Run: headless pygame with SDL's dummy video driver; simulated clock (each Clock.tick advances the game by its frame time, no real sleeping); random seed 0; keys injected as events and as key.get_pressed() state; no mouse input.
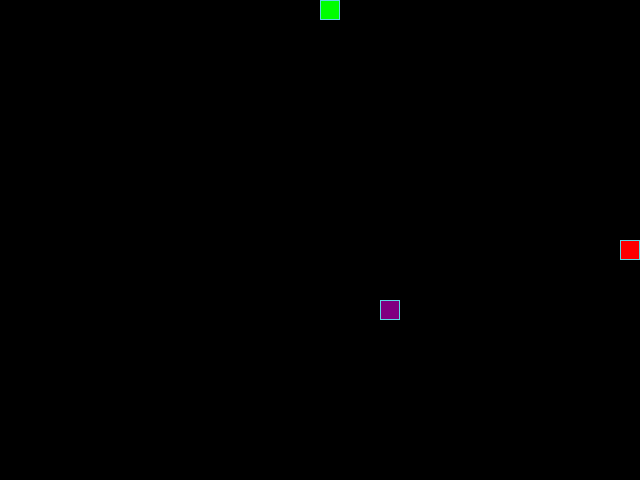
Frame 1 of 4 · flips 1–60 · no input
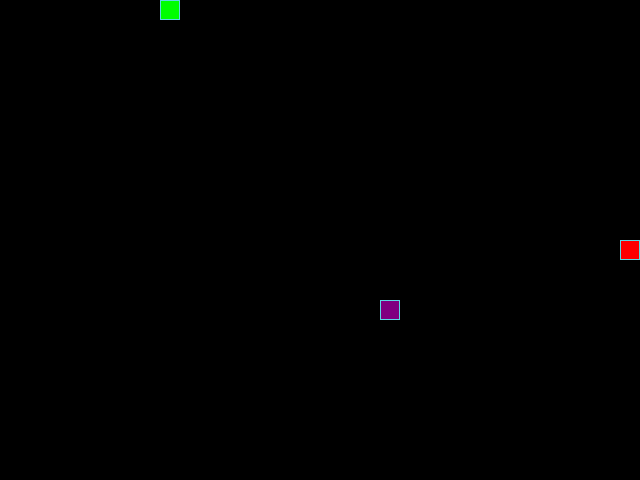
Frame 2 of 4 · flips 61–180 · tapped SPACE, RETURN · held RIGHT (→), D
Frame 3 of 4 · flips 181–300 · held DOWN (↓), S · screen unchanged from frame 2, image omitted
Frame 4 of 4 · flips 301–420 · held LEFT (←), A, UP (↑), W · screen same as frame 1, image omitted

The pygame program that drew these frames:

"""Змейка на pygame.

Игрок управляет Змейкой, которая перемещается по сетке,
собирает Яблоки и растет. Либо поедает Яд и уменьшается.
"""
# Заставляет Python хранить аннотации как строки, не вычисляя их
from __future__ import annotations

from random import randint, choice
from typing import Final, Iterable, Optional

import pygame

# Псевдонимы типов для читаемых сигнатур:
Point = tuple[int, int]
Color = tuple[int, int, int]
Direction = tuple[int, int]

# Константы для размеров поля и сетки:
SCREEN_WIDTH: Final[int] = 640
SCREEN_HEIGHT: Final[int] = 480
GRID_SIZE: Final[int] = 20
GRID_WIDTH: Final[int] = SCREEN_WIDTH // GRID_SIZE
GRID_HEIGHT: Final[int] = SCREEN_HEIGHT // GRID_SIZE

# Направления движения:
UP: Final[Direction] = (0, -1)
DOWN: Final[Direction] = (0, 1)
LEFT: Final[Direction] = (-1, 0)
RIGHT: Final[Direction] = (1, 0)

TURN_KEYS: Final[dict[tuple[int, Direction], Direction]] = {
    (pygame.K_UP, LEFT): UP,
    (pygame.K_UP, RIGHT): UP,
    (pygame.K_DOWN, LEFT): DOWN,
    (pygame.K_DOWN, RIGHT): DOWN,
    (pygame.K_LEFT, UP): LEFT,
    (pygame.K_LEFT, DOWN): LEFT,
    (pygame.K_RIGHT, UP): RIGHT,
    (pygame.K_RIGHT, DOWN): RIGHT,
}

# Цвета в формате RGB:
BOARD_BACKGROUND_COLOR: Final[Color] = (0, 0, 0)
BORDER_COLOR: Final[Color] = (93, 216, 228)
APPLE_COLOR: Final[Color] = (255, 0, 0)
SNAKE_COLOR: Final[Color] = (0, 255, 0)
POISON_COLOR: Final[Color] = (128, 0, 128)

# Скорость движения Змейки:
SPEED: Final[int] = 5

# Настройка игрового окна:
pygame.init()
screen: pygame.Surface = pygame.display.set_mode(
    (SCREEN_WIDTH, SCREEN_HEIGHT), 0, 32
)
pygame.display.set_caption('Змейка')
clock: pygame.time.Clock = pygame.time.Clock()


class GameObject:
    """Базовый класс игровых объектов."""

    position: Point
    body_color: Optional[Color]

    def __init__(
        self,
        position: Optional[Point] = None,
        body_color: Optional[Color] = None,
    ) -> None:
        """Инициализирует атрибуты экземпляра класса.

        Принимает два параметра: позицию и цвет объекта.

        Args:
            position (tuple): Кортеж координат (x, y).
            body_color (tuple): Кортеж цвета (R, G, B).
        """
        if position is None:
            position = (SCREEN_WIDTH // 2, SCREEN_HEIGHT // 2)
        self.position = position
        self.body_color = body_color

    def draw(self) -> None:
        """Рисует объект на экране. Будет реализован в дочерних классах."""


class Food(GameObject):
    """Базовый класс для съедобных объектов (Яблоко, Яд)."""

    def __init__(self, body_color: Color) -> None:
        """Создает объект еды со случайной позицией.

        Args:
            body_color (tuple): Кортеж цвета (R, G, B).
        """
        super().__init__(body_color=body_color)
        self.randomize_position()

    def randomize_position(self, occupied: Iterable[Point] = ()) -> None:
        """Задает случайные координаты в пределах игрового поля.

        Координаты выровнены по сетке и не попадают в клетки из
        occupied (сегменты Змейки, позиция другой еды).

        Args:
            occupied (iterable): Позиции (x, y), которые нужно
                исключить при выборе новой клетки.
        """
        occupied = set(occupied)
        while True:
            position = (
                randint(0, GRID_WIDTH - 1) * GRID_SIZE,
                randint(0, GRID_HEIGHT - 1) * GRID_SIZE,
            )
            if position not in occupied:
                self.position = position
                return

    def draw(self) -> None:
        """Рисует объект еды на экране в соответствии со своими атрибутами."""
        rect = pygame.Rect(self.position, (GRID_SIZE, GRID_SIZE))
        pygame.draw.rect(screen, self.body_color, rect)
        pygame.draw.rect(screen, BORDER_COLOR, rect, 1)


class Apple(Food):
    """Игровой объект Яблоко, собираемый игроком."""

    def __init__(self) -> None:
        """Создает экземпляр Яблока со случайной позицией."""
        super().__init__(body_color=APPLE_COLOR)


class Snake(GameObject):
    """Игровой объект Змейка, управляемый игроком."""

    body_color: Color
    positions: list[Point]
    length: int
    direction: Direction
    next_direction: Optional[Direction]
    last: Optional[Point]

    def __init__(self) -> None:
        """Создает экземпляр Змейки с позицией в середине экрана."""
        super().__init__(body_color=SNAKE_COLOR)
        self.reset()

    def get_head_position(self) -> Point:
        """Возвращает координаты головы Змейки."""
        return self.positions[0]

    def move(self) -> None:
        """Вычисляет новую позицию головы и обновляет список сегментов тела.

        Использует оператор % для "замотки"/"телепорта" через границы поля.
        Удаляет хвостовой сегмент, если Змейка не выросла.
        """
        head_x, head_y = self.get_head_position()
        dx, dy = self.direction

        new_x = (head_x + dx * GRID_SIZE) % SCREEN_WIDTH
        new_y = (head_y + dy * GRID_SIZE) % SCREEN_HEIGHT
        self.positions.insert(0, (new_x, new_y))

        if len(self.positions) > self.length:
            self.last = self.positions.pop()
        else:
            self.last = None

    def draw(self) -> None:
        """Рисует тело и голову Змейки, стирает предыдущий хвост.

        Сначала стирается self.last — клетка, с которой Змейка
        «уползла», — чтобы не затереть Яблоко или Яд, которые могут
        оказаться в этой клетке и рисуются в этом же кадре поверх.
        """
        if self.last is not None:
            last_rect = pygame.Rect(self.last, (GRID_SIZE, GRID_SIZE))
            pygame.draw.rect(screen, BOARD_BACKGROUND_COLOR, last_rect)

        for position in self.positions[:-1]:
            rect = pygame.Rect(position, (GRID_SIZE, GRID_SIZE))
            pygame.draw.rect(screen, self.body_color, rect)
            pygame.draw.rect(screen, BORDER_COLOR, rect, 1)

        head_rect = pygame.Rect(
            self.get_head_position(),
            (GRID_SIZE, GRID_SIZE)
        )
        pygame.draw.rect(screen, self.body_color, head_rect)
        pygame.draw.rect(screen, BORDER_COLOR, head_rect, 1)

    def reset(self) -> None:
        """Возвращает Змейку в начальное состояние (центр экрана)."""
        self.position = (SCREEN_WIDTH // 2, SCREEN_HEIGHT // 2)
        self.length = 1
        self.positions = [self.position]
        self.direction = choice((RIGHT, LEFT, DOWN, UP))
        self.next_direction = None
        self.last = None

    def update_direction(self) -> None:
        """Обновляет направление Змейки после пользовательского ввода."""
        if self.next_direction:
            self.direction = self.next_direction
            self.next_direction = None


class Poison(Food):
    """Игровой объект Яд, вредящий Змейке."""

    def __init__(self) -> None:
        """Создает экземпляр Яда со случайной позицией."""
        super().__init__(body_color=POISON_COLOR)


def handle_keys(game_object: Snake) -> None:
    """Обрабатывает события клавиатуры и обновляет направление движения.

    Считывает очередь событий pygame. При событии QUIT завершает игру.
    При нажатии стрелки ищет пару (клавиша, текущее направление) в
    TURN_KEYS и сохраняет найденное направление в
    game_object.next_direction. Разворот на 180° в словаре отсутствует,
    поэтому соответствующее нажатие игнорируется.

    Args:
        game_object (Snake): Игровой объект с атрибутами direction и
            next_direction.

    Raises:
        SystemExit: Если получено событие pygame.QUIT.
    """
    for event in pygame.event.get():
        if event.type == pygame.QUIT:
            pygame.quit()
            raise SystemExit
        elif event.type == pygame.KEYDOWN:
            new_direction = TURN_KEYS.get((event.key, game_object.direction))
            if new_direction is not None:
                game_object.next_direction = new_direction


def main() -> None:
    """Создает игровые объекты и запускает основной игровой цикл.

    Обрабатывает ввод, движение Змейки, столкновения с Яблоком
    и собственным телом, положение Яблока и Яда относительно Змейки
    и друг друга, а также отрисовку состояния экрана.
    """
    snake = Snake()
    apple = Apple()
    poison = Poison()

    apple.randomize_position(snake.positions + [poison.position])
    poison.randomize_position(snake.positions + [apple.position])

    while True:
        clock.tick(SPEED)

        # 1. Ввод и смена направления.
        handle_keys(snake)
        snake.update_direction()

        snake.move()
        head_position = snake.get_head_position()
        # 2. Проверка на съеденное Яблоко.
        if head_position == apple.position:
            snake.length += 1
            apple.randomize_position(snake.positions + [poison.position])

        # 3. Проверка на съеденный Яд.
        if head_position == poison.position:
            if snake.length > 1:
                snake.length -= 1
                removed_segment = snake.positions.pop()
                rect = pygame.Rect(removed_segment, (GRID_SIZE, GRID_SIZE))
                pygame.draw.rect(screen, BOARD_BACKGROUND_COLOR, rect)

            poison.randomize_position(snake.positions + [apple.position])

        # 4. Проверка на столкновение Змейки с собой.
        if head_position in snake.positions[1:]:
            snake.reset()
            screen.fill(BOARD_BACKGROUND_COLOR)
            apple.randomize_position(snake.positions + [poison.position])
            poison.randomize_position(snake.positions + [apple.position])

        # 5. Отрисовка и обновление экрана.
        snake.draw()
        apple.draw()
        poison.draw()
        pygame.display.update()


if __name__ == '__main__':
    main()
